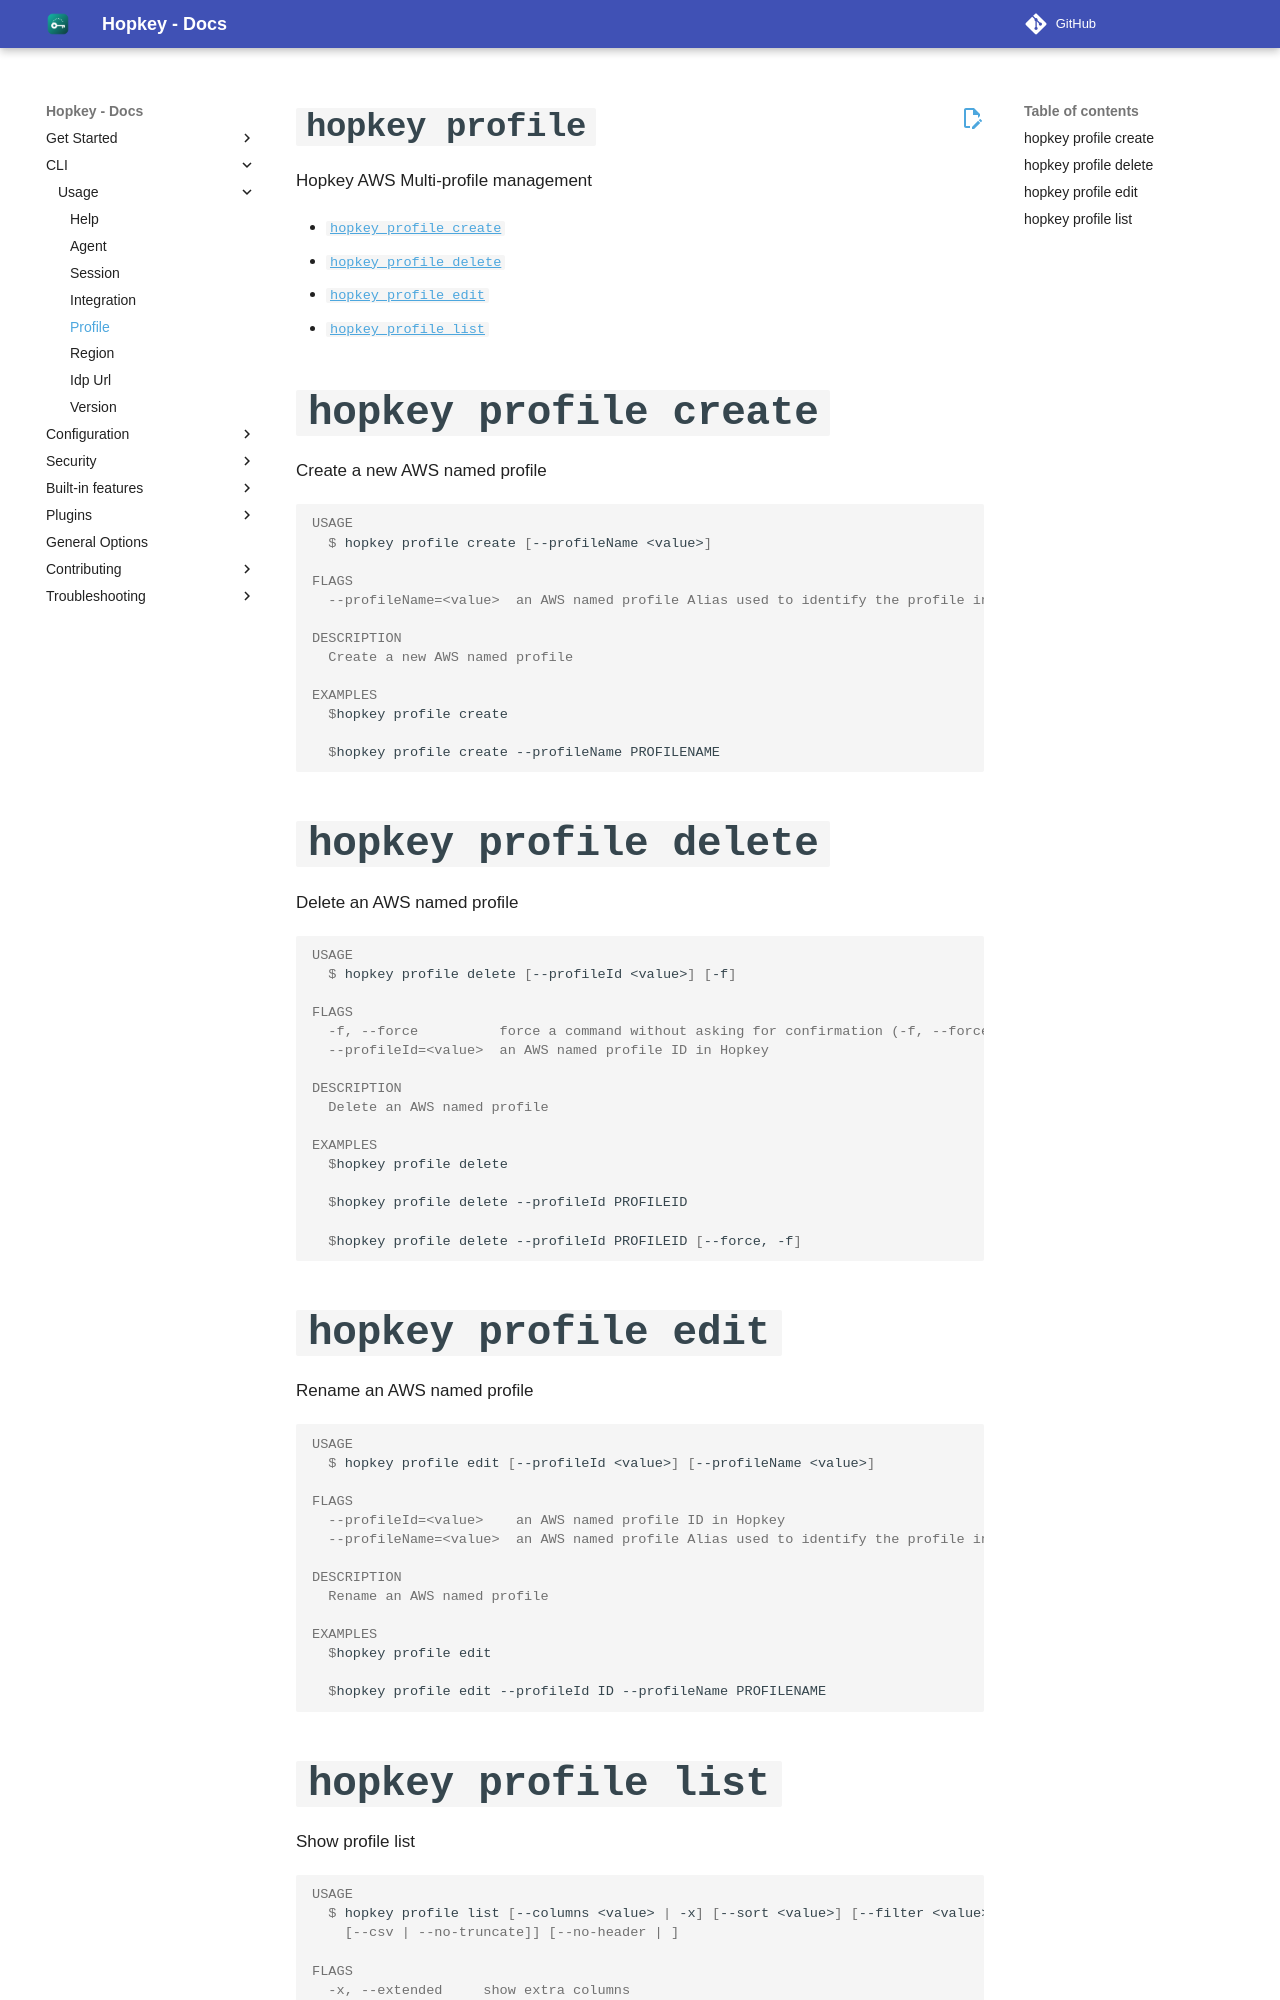

repository: willroll/hopkey · page: 0.26.1/cli/scopes/profile/index.html · generator: mkdocs

`hopkey profile`
===============

Hopkey AWS Multi-profile management

* [`hopkey profile create`](#hopkey-profile-create)
* [`hopkey profile delete`](#hopkey-profile-delete)
* [`hopkey profile edit`](#hopkey-profile-edit)
* [`hopkey profile list`](#hopkey-profile-list)

## `hopkey profile create`

Create a new AWS named profile

```console
USAGE
  $ hopkey profile create [--profileName <value>]

FLAGS
  --profileName=<value>  an AWS named profile Alias used to identify the profile in both config and credential file

DESCRIPTION
  Create a new AWS named profile

EXAMPLES
  $hopkey profile create

  $hopkey profile create --profileName PROFILENAME
```

## `hopkey profile delete`

Delete an AWS named profile

```console
USAGE
  $ hopkey profile delete [--profileId <value>] [-f]

FLAGS
  -f, --force          force a command without asking for confirmation (-f, --force)
  --profileId=<value>  an AWS named profile ID in Hopkey

DESCRIPTION
  Delete an AWS named profile

EXAMPLES
  $hopkey profile delete

  $hopkey profile delete --profileId PROFILEID

  $hopkey profile delete --profileId PROFILEID [--force, -f]
```

## `hopkey profile edit`

Rename an AWS named profile

```console
USAGE
  $ hopkey profile edit [--profileId <value>] [--profileName <value>]

FLAGS
  --profileId=<value>    an AWS named profile ID in Hopkey
  --profileName=<value>  an AWS named profile Alias used to identify the profile in both config and credential file

DESCRIPTION
  Rename an AWS named profile

EXAMPLES
  $hopkey profile edit

  $hopkey profile edit --profileId ID --profileName PROFILENAME
```
